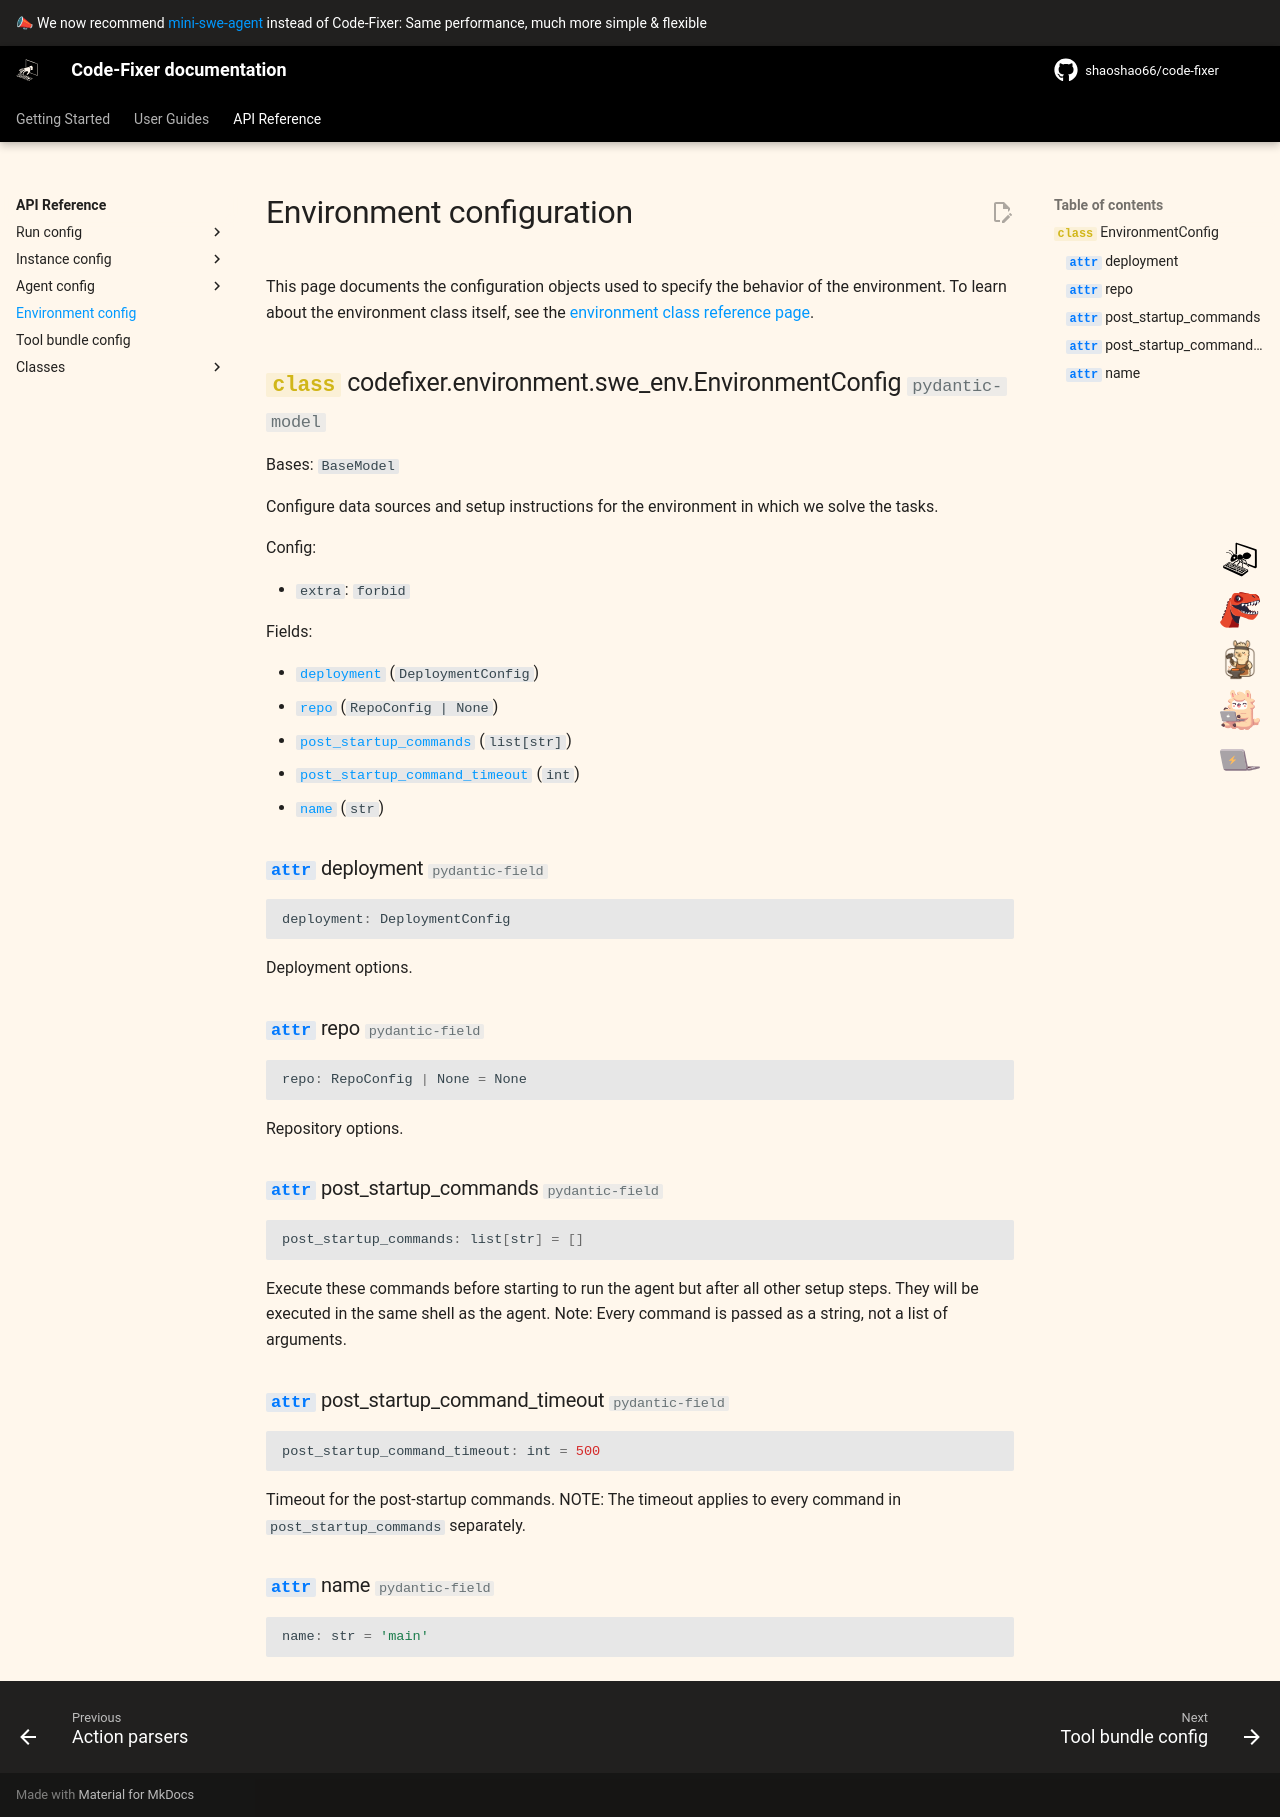

repository: shaoshao66/code-fixer · page: 1.0/reference/env_config/index.html · generator: mkdocs

# Environment configuration

This page documents the configuration objects used to specify the behavior of the environment.
To learn about the environment class itself, see the [environment class reference page](env.md).

::: codefixer.environment.swe_env.EnvironmentConfig
